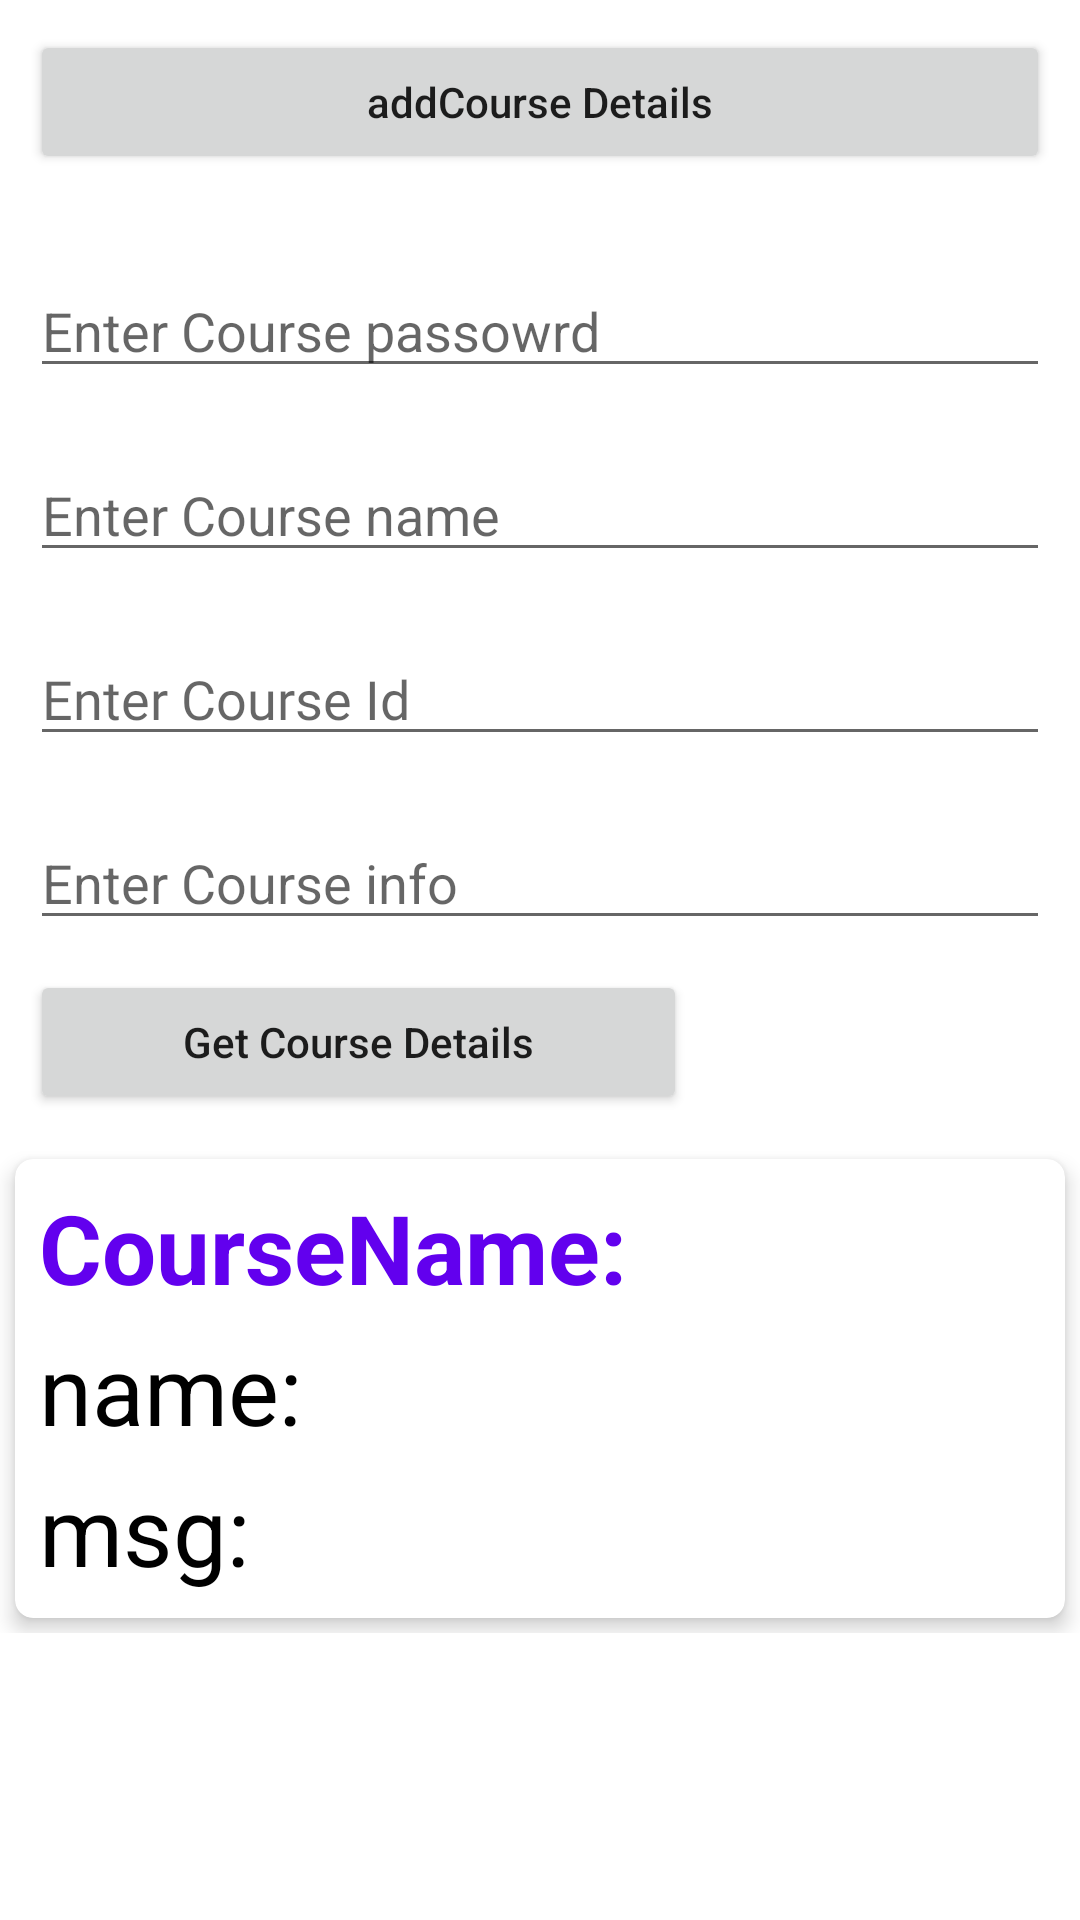

Reconstruct the res/layout file that produces this screen, plus the resources it refers to.
<!-- AndroidManifest.xml: application theme Theme.MyApplication_mysqldatashow -->
<!-- res/layout/activity_main_mysqseve.xml -->
<?xml version="1.0" encoding="utf-8"?>
<LinearLayout xmlns:android="http://schemas.android.com/apk/res/android"
    xmlns:app="http://schemas.android.com/apk/res-auto"
    xmlns:tools="http://schemas.android.com/tools"
    android:layout_width="match_parent"
    android:layout_height="match_parent"
    android:layout_gravity="center"
    android:orientation="vertical"
    tools:context=".MainActivity_mysqlserver">

    <ScrollView
        android:layout_width="match_parent"
        android:layout_height="match_parent">

        <LinearLayout
            android:layout_width="match_parent"
            android:layout_height="match_parent"
            android:orientation="vertical">

            <Button
                android:id="@+id/idBtnGetCourse2_add"
                android:layout_width="match_parent"
                android:layout_height="wrap_content"
                android:layout_margin="10dp"
                android:text="addCourse Details"
                android:textAllCaps="false" />

            <EditText
                android:id="@+id/idEdtCourseId3_password"
                android:layout_width="match_parent"
                android:layout_height="wrap_content"
                android:layout_marginStart="10dp"
                android:layout_marginTop="20dp"
                android:layout_marginEnd="10dp"
                android:hint="Enter Course passowrd"
                android:importantForAutofill="no"
                android:inputType="text" />

            <EditText
                android:id="@+id/idEdtCourseId2_name"
                android:layout_width="match_parent"
                android:layout_height="wrap_content"
                android:layout_marginStart="10dp"
                android:layout_marginTop="20dp"
                android:layout_marginEnd="10dp"
                android:hint="Enter Course name"
                android:importantForAutofill="no"
                android:inputType="text" />

            <EditText
                android:id="@+id/idEdtCourseId"
                android:layout_width="match_parent"
                android:layout_height="wrap_content"
                android:layout_marginStart="10dp"
                android:layout_marginTop="20dp"
                android:layout_marginEnd="10dp"
                android:fontFamily="@font/roboto_slab"
                android:hint="Enter Course Id"
                android:importantForAutofill="no"
                android:inputType="number" />

            <EditText
                android:id="@+id/idEdtCourseId4_info"
                android:layout_width="match_parent"
                android:layout_height="wrap_content"
                android:layout_marginStart="10dp"
                android:layout_marginTop="20dp"
                android:layout_marginEnd="10dp"
                android:hint="Enter Course info"
                android:importantForAutofill="no"
                android:inputType="text" />

            <Button
                android:id="@+id/idBtnGetCourse"
                android:layout_width="219dp"
                android:layout_height="wrap_content"
                android:layout_margin="10dp"
                android:text="Get Course Details"
                android:textAllCaps="false" />

            <androidx.cardview.widget.CardView
                android:id="@+id/idCVCOurseItem"
                android:layout_width="match_parent"
                android:layout_height="wrap_content"
                android:layout_margin="5dp"
                app:cardCornerRadius="6dp"
                app:cardElevation="4dp">

                <LinearLayout
                    android:layout_width="match_parent"
                    android:layout_height="wrap_content"
                    android:layout_margin="2dp"
                    android:orientation="vertical"
                    android:padding="4dp">

                    
                    <TextView
                        android:id="@+id/idTVCourseName"
                        android:layout_width="match_parent"
                        android:layout_height="wrap_content"
                        android:padding="2dp"
                        android:text="CourseName:"
                        android:textColor="@color/purple_500"
                        android:textSize="32dp"
                        android:textStyle="bold" />

                    
                    <TextView
                        android:id="@+id/idTVCourseDuration"
                        android:layout_width="match_parent"
                        android:layout_height="wrap_content"
                        android:padding="2dp"
                        android:text="name:"
                        android:textColor="@color/black"
                        android:textSize="32dp" />

                    
                    <TextView
                        android:id="@+id/idTVCourseDescription"
                        android:layout_width="match_parent"
                        android:layout_height="wrap_content"
                        android:padding="2dp"
                        android:text="msg:"
                        android:textColor="@color/black"
                        android:textSize="32dp" />
                </LinearLayout>
            </androidx.cardview.widget.CardView>

        </LinearLayout>

        

    </ScrollView>




</LinearLayout>
<!-- resources referenced by this layout -->
<resources>
  <color name="black">#FF000000</color>
  <color name="purple_500">#FF6200EE</color>
  <style name="Theme.MyApplication_mysqldatashow" parent="Theme.MaterialComponents.DayNight">
          
          <item name="colorPrimary">@color/teal_700</item>
  
          
  
          
          
      </style>
  <color name="teal_700">#FF018786</color>
</resources>
